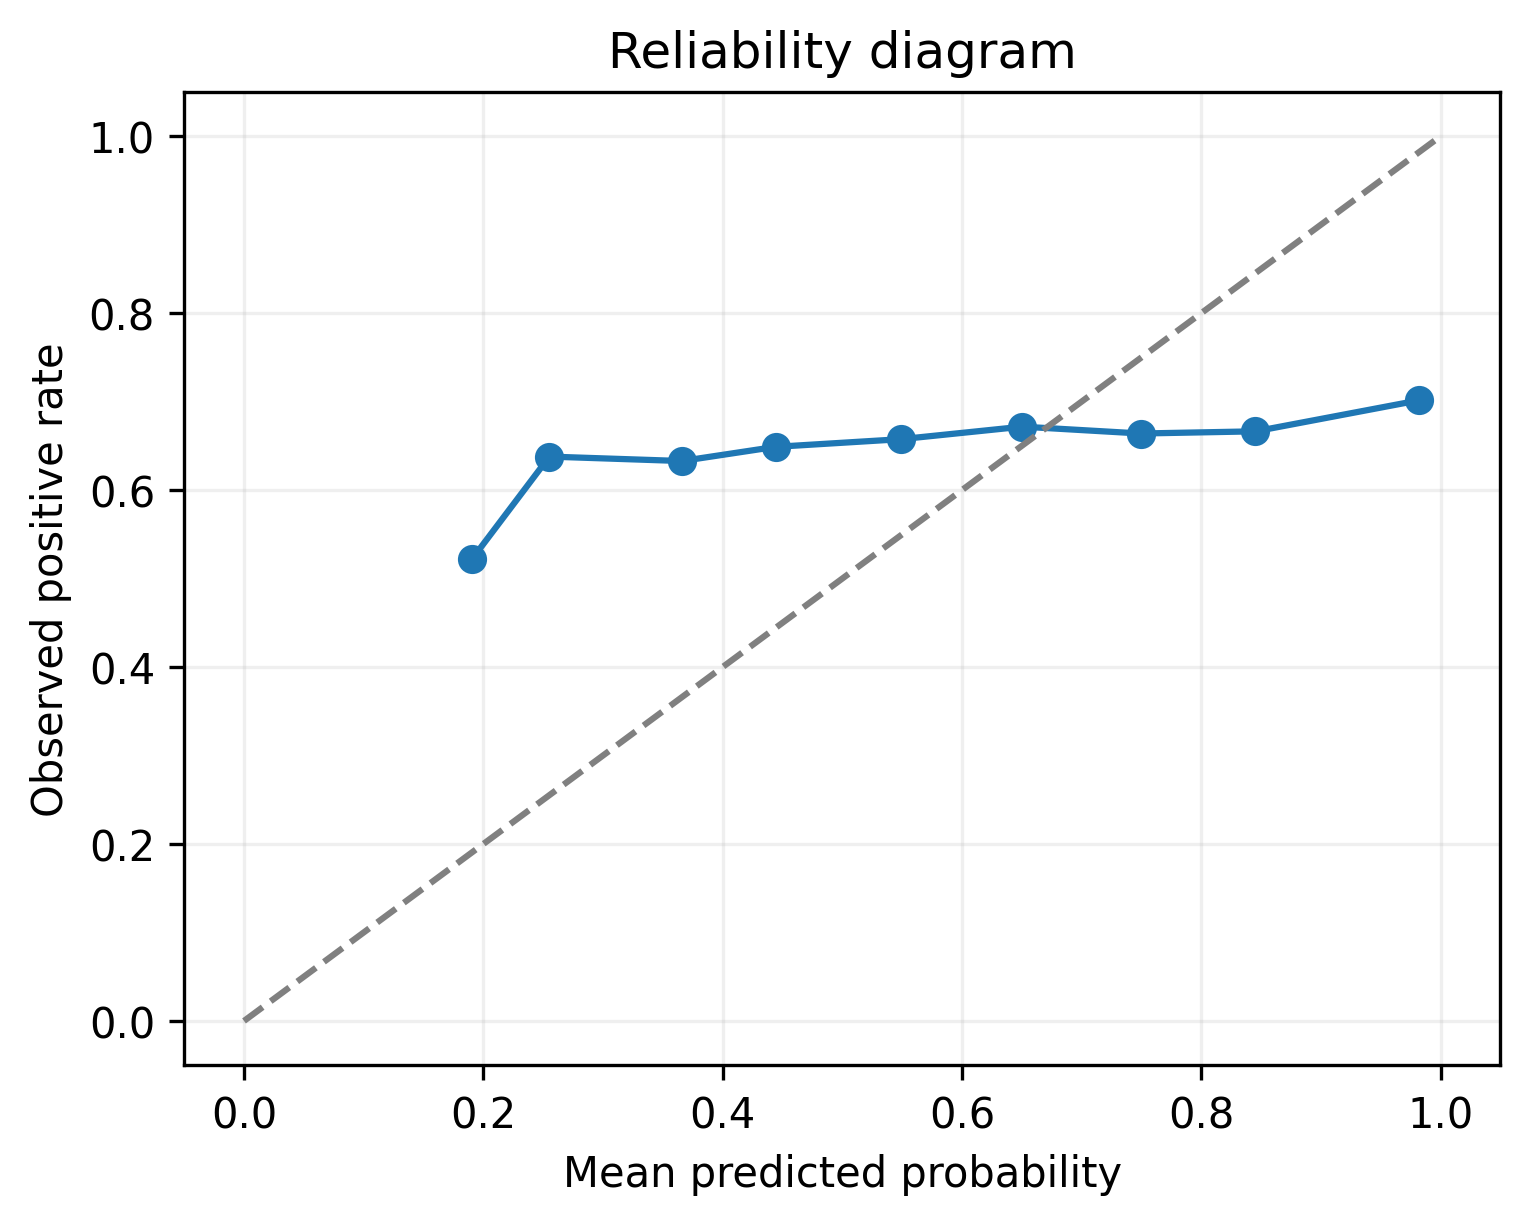

Data behind this chart, as committed beside it:
bin_left, bin_right, mean_pred, empirical_pos_rate, count
0.1, 0.2, 0.1907, 0.5224, 67
0.2, 0.3, 0.2552, 0.6379, 533
0.3, 0.4, 0.3658, 0.6329, 2299
0.4, 0.5, 0.4444, 0.6489, 2555
0.5, 0.6, 0.5491, 0.6576, 2094
0.6, 0.7, 0.6505, 0.6717, 1779
0.7, 0.8, 0.7496, 0.664, 1979
0.8, 0.9, 0.8453, 0.6664, 1517
0.9, 1.0, 0.9816, 0.7014, 3821
